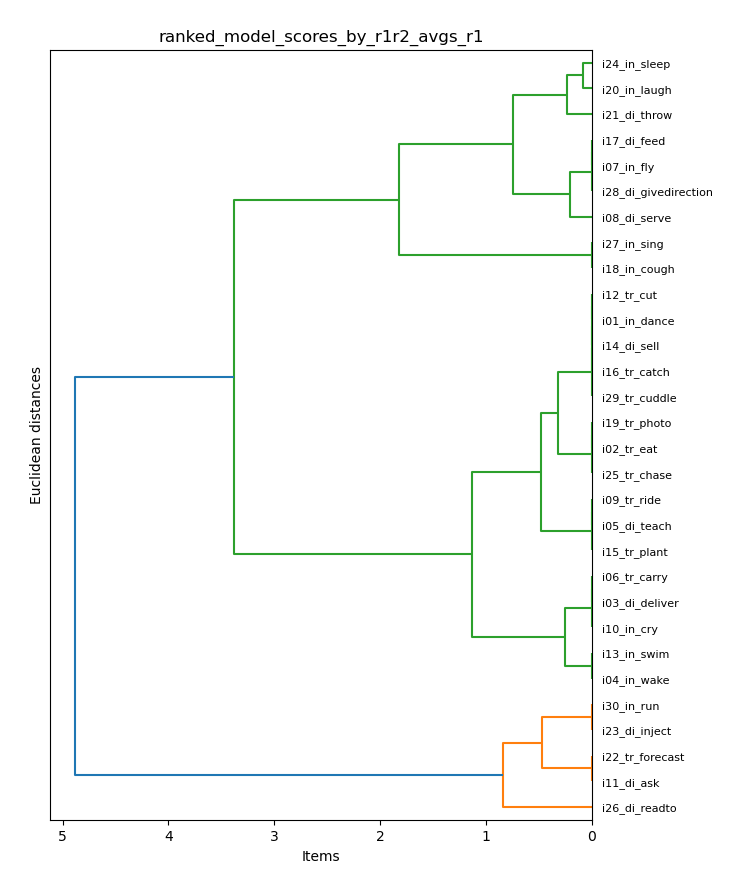

Values plotted in this chart, from the file beside it:
item_model, r1
i01_in_dance, 6.167
i02_tr_eat, 6.333
i03_di_deliver, 6.667
i04_in_wake, 6.5
i05_di_teach, 6.0
i06_tr_carry, 6.667
i07_in_fly, 5.667
i08_di_serve, 5.833
i09_tr_ride, 6.0
i10_in_cry, 6.667
i11_di_ask, 7.667
i12_tr_cut, 6.167
i13_in_swim, 6.5
i14_di_sell, 6.167
i15_tr_plant, 6.0
i16_tr_catch, 6.167
i17_di_feed, 5.667
i18_in_cough, 4.5
i19_tr_photo, 6.333
i20_in_laugh, 5.417
i21_di_throw, 5.167
i22_tr_forecast, 7.667
i23_di_inject, 7.333
i24_in_sleep, 5.333
i25_tr_chase, 6.333
i26_di_readto, 8.167
i27_in_sing, 4.5
i28_di_givedirection, 5.667
i29_tr_cuddle, 6.167
i30_in_run, 7.333
